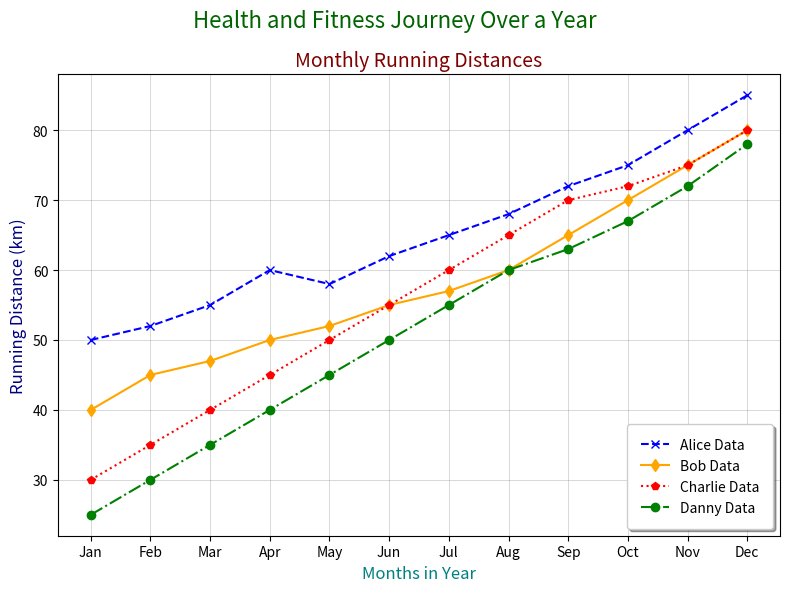

Write the Python code that produced this figure.
import matplotlib.pyplot as plt
import numpy as np

months = np.array(['Jan', 'Feb', 'Mar', 'Apr', 'May', 'Jun', 'Jul', 'Aug', 'Sep', 'Oct', 'Nov', 'Dec'])

alice_running = [50, 52, 55, 60, 58, 62, 65, 68, 72, 75, 80, 85]
bob_running = [40, 45, 47, 50, 52, 55, 57, 60, 65, 70, 75, 80]
charlie_running = [30, 35, 40, 45, 50, 55, 60, 65, 70, 72, 75, 80]
danny_running = [25, 30, 35, 40, 45, 50, 55, 60, 63, 67, 72, 78]  # New data series for Danny

fig, ax1 = plt.subplots(figsize=(8, 6))
fig.suptitle('Health and Fitness Journey Over a Year', fontsize=16, style='italic', color='darkgreen')

ax1.plot(months, alice_running, marker='x', linestyle='--', color='blue', label='Alice Data')
ax1.plot(months, bob_running, marker='d', linestyle='-', color='orange', label='Bob Data')
ax1.plot(months, charlie_running, marker='p', linestyle=':', color='red', label='Charlie Data')
ax1.plot(months, danny_running, marker='o', linestyle='-.', color='green', label='Danny Data')  # Plotting Danny's data

ax1.set_title('Monthly Running Distances', fontsize=14, style='oblique', color='maroon')
ax1.set_xlabel('Months in Year', fontsize=12, color='teal')
ax1.set_ylabel('Running Distance (km)', fontsize=12, color='navy')
ax1.grid(color='gray', linestyle='-', linewidth=0.7, alpha=0.3)
ax1.legend(loc='lower right', fontsize=10, frameon=True, shadow=True, borderpad=1)

plt.tight_layout()
plt.show()
